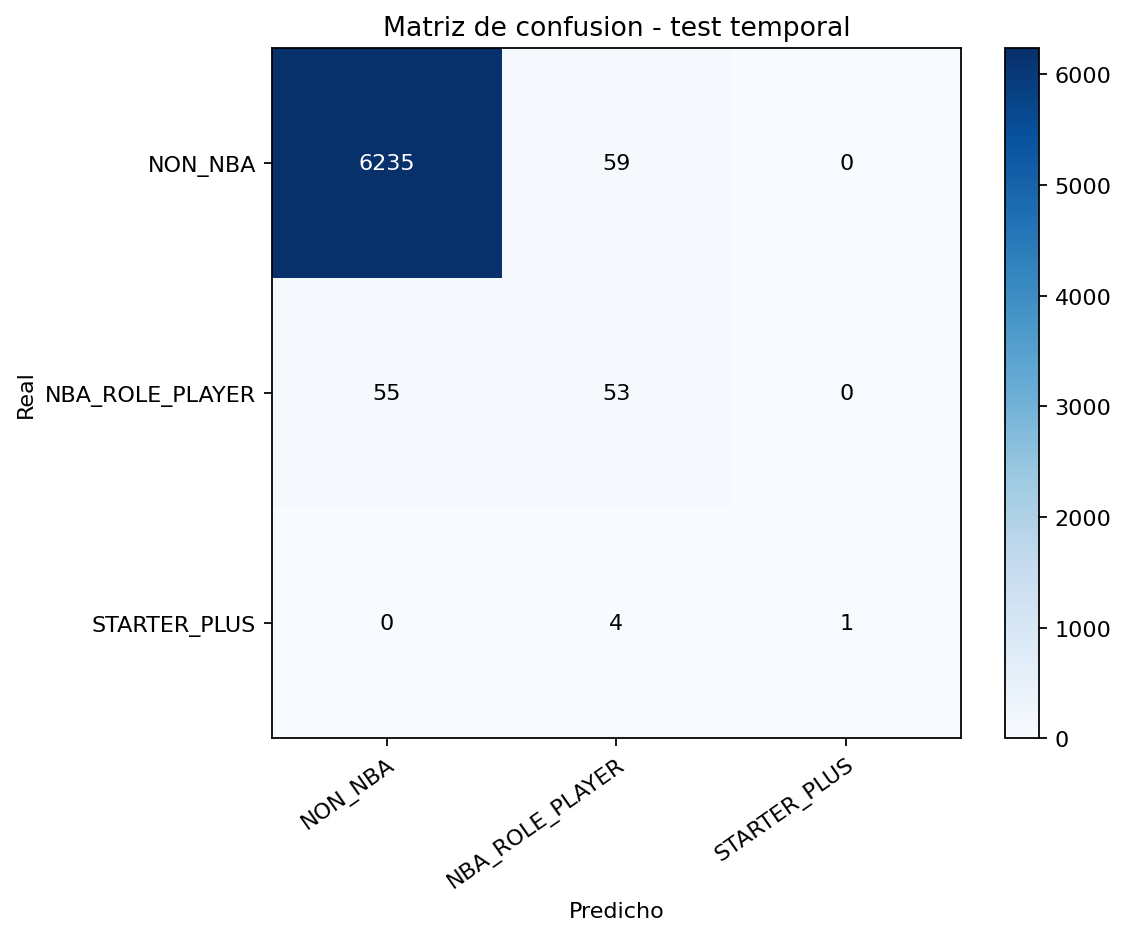

Data behind this chart, as committed beside it:
, NON_NBA, NBA_ROLE_PLAYER, STARTER_PLUS
NON_NBA, 6235, 59, 0
NBA_ROLE_PLAYER, 55, 53, 0
STARTER_PLUS, 0, 4, 1
